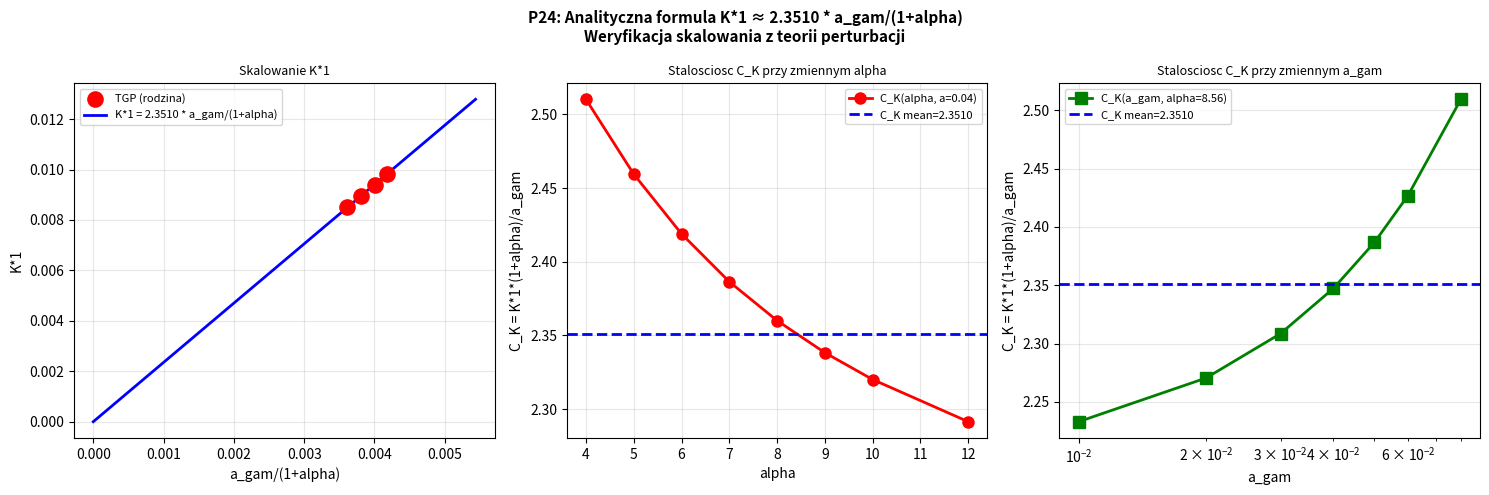

Recreate this plot in Python. (Note: this script raises an exception after producing the figure.)
"""
p24_K1_formula.py
==================
CEL: Analityczna formula na K*1(alpha, a_gam) z teorii perturbacji.

HIPOTEZA (z obserwacji P23):
  K*1 ≈ C_K * a_gam / (1 + alpha),   C_K ≈ 2.35

UZASADNIENIE ANALITYCZNE:
  Warunek samospójności: g(K) = E(K)/(4*pi*K) - 1 = 0

  Dla malego K (K << 1), profil Yukawa: phi = 1 + K*exp(-r)/r

  Energia kinetyczna (dominant term):
    E_k = 2*pi*K^2*(1+alpha) * I_k(a_gam)
    gdzie I_k(a) = integral_a^inf e^{-2r}*(r+1)^2/r^2 dr

  Energia potencjalna:
    E_p ≈ -2*pi*K^2 * I_p(a_gam)
    gdzie I_p(a) = integral_a^inf e^{-2r} dr = e^{-2a}/2

  Warunek E = 4*pi*K:
    K*1 ≈ 2 / [(1+alpha)*I_k(a) - I_p(a)]

KROKI:
  1. Oblicz numerycznie K*1 dla siatki (alpha, a_gam)
  2. Sprawdz skalowanie K*1 ∝ a_gam/(1+alpha)
  3. Oblicz C_K numerycznie i analitycznie
  4. Porownaj z wynikami P21b/P23
"""

import numpy as np
from scipy.optimize import brentq
from scipy.integrate import quad
import warnings
import matplotlib
matplotlib.use('Agg')
import matplotlib.pyplot as plt
warnings.filterwarnings('ignore')

# ============================================================
# STALE
# ============================================================
R_MAX = 60.0
GAMMA = 1.0

print("P24: Analityczna formula K*1(alpha, a_gam)")
print("=" * 65)
print()

# ============================================================
# DEFINICJE
# ============================================================
def V_mod(phi, lam):
    return GAMMA/3*phi**3 - GAMMA/4*phi**4 + lam/6*(phi-1)**6

def energy_log(K, alpha, a_gam, lam, N=1500):
    """Energia Yukawa na siatce log (identyczna z p21b)."""
    t    = np.linspace(0, 1, N)
    r    = a_gam * (R_MAX/a_gam)**t
    phi  = np.maximum(1.0 + K*np.exp(-r)/r, 1e-10)
    dphi = K*np.exp(-r)*(-r - 1.0)/r**2
    V1   = V_mod(1.0, lam)
    Ek   = 4*np.pi * np.trapezoid(0.5*dphi**2 * (1+alpha/phi) * r**2, r)
    Ep   = 4*np.pi * np.trapezoid((V_mod(phi, lam) - V1) * r**2, r)
    return Ek + Ep

def g_func(K, alpha, a_gam, lam):
    return energy_log(K, alpha, a_gam, lam) / (4*np.pi*K) - 1.0

def find_K1(alpha, a_gam, lam, K_lo=0.003, K_hi=0.025):
    """Znajdz K*1 metoda brentq."""
    try:
        g_lo = g_func(K_lo, alpha, a_gam, lam)
        g_hi = g_func(K_hi, alpha, a_gam, lam)
        if not (np.isfinite(g_lo) and np.isfinite(g_hi)):
            return np.nan
        if g_lo * g_hi > 0:
            # Szersza okolica
            for K_lo2, K_hi2 in [(0.001, 0.030), (0.001, 0.050)]:
                g1 = g_func(K_lo2, alpha, a_gam, lam)
                g2 = g_func(K_hi2, alpha, a_gam, lam)
                if np.isfinite(g1) and np.isfinite(g2) and g1*g2 < 0:
                    return brentq(lambda K: g_func(K, alpha, a_gam, lam),
                                  K_lo2, K_hi2, xtol=1e-8)
            return np.nan
        return brentq(lambda K: g_func(K, alpha, a_gam, lam),
                      K_lo, K_hi, xtol=1e-8)
    except Exception:
        return np.nan

# ============================================================
# ANALITYCZNE PRZYBLIŻENIE PIERWSZEGO RZĘDU
# ============================================================
def I_k_analytic(a):
    """
    I_k(a) = integral_a^inf e^{-2r}*(r+1)^2/r^2 dr
    = integral e^{-2r} dr + 2*integral e^{-2r}/r dr + integral e^{-2r}/r^2 dr
    """
    # Term 1: e^{-2a}/2
    I1 = np.exp(-2*a)/2.0
    # Term 2: 2 * E1(2a)  gdzie E1 = integral_x^inf e^{-t}/t dt
    # Przybliżenie E1(x) = exp(-x)*(-1/x + 1/x^2 - 2/x^3 ...) + ln(x) + gamma
    # Dla malych a: E1(2a) ≈ -ln(2a) - gamma + 2a - (2a)^2/4 + ...
    from scipy.special import exp1
    I2 = 2.0 * exp1(2*a)
    # Term 3: integral_a^inf e^{-2r}/r^2 dr ≈ e^{-2a}/a - 2*E1(2a)
    # (przez cześci: integral e^{-2r}/r^2 dr = -e^{-2r}/r + 2*integral e^{-2r}/r dr)
    I3 = np.exp(-2*a)/a - 2.0*exp1(2*a)
    return I1 + I2 + I3

def I_p_analytic(a):
    """I_p(a) = integral_a^inf e^{-2r} dr = e^{-2a}/2."""
    return np.exp(-2*a)/2.0

def K1_perturbative(alpha, a_gam):
    """
    Przybliżenie K*1 z perturbacji pierwszego rzędu:
    K*1 ≈ 2 / [(1+alpha)*I_k(a) - I_p(a)]
    """
    Ik = I_k_analytic(a_gam)
    Ip = I_p_analytic(a_gam)
    denom = (1+alpha)*Ik - Ip
    if denom <= 0:
        return np.nan
    return 2.0 / denom

# ============================================================
# KROK 1: Weryfikacja hipotezy K*1 ∝ a_gam/(1+alpha)
# ============================================================
print("KROK 1: Weryfikacja hipotezy K*1 ≈ C_K * a_gam/(1+alpha)")
print("-" * 65)

# Punkty z P23 (poprawna lambda*)
family_data = [
    (5.9148, 0.025, 2.883e-6),
    (6.8675, 0.030, 3.743e-6),
    (7.7449, 0.035, 4.618e-6),
    (8.5616, 0.040, 5.501e-6),
]

print(f"  {'alpha':>8} {'a_gam':>7}  {'K1_num':>10}  {'K1_pert':>10}  {'ratio':>8}  {'C_K':>8}")
print("  " + "-"*60)

C_K_vals = []
for alpha, agam, lam in family_data:
    K1_num  = find_K1(alpha, agam, lam)
    K1_pert = K1_perturbative(alpha, agam)
    ratio   = K1_num / K1_pert if (not np.isnan(K1_num) and K1_pert > 0) else np.nan
    # C_K z definicji K*1 = C_K * a_gam/(1+alpha)
    C_K = K1_num * (1+alpha) / agam if not np.isnan(K1_num) else np.nan
    C_K_vals.append(C_K)
    print(f"  {alpha:>8.4f} {agam:>7.4f}  {K1_num:>10.7f}  {K1_pert:>10.7f}  {ratio:>8.5f}  {C_K:>8.5f}")

C_K_vals = [c for c in C_K_vals if not np.isnan(c)]
C_K_mean = np.mean(C_K_vals)
C_K_std  = np.std(C_K_vals)
print(f"\n  C_K = {C_K_mean:.5f} ± {C_K_std:.5f}  (std/mean = {C_K_std/C_K_mean*100:.3f}%)")
print()

# ============================================================
# KROK 2: Analityczna wartosc C_K
# ============================================================
print("KROK 2: Analityczna wartosc C_K")
print("-" * 65)

# C_K = K*1 * (1+alpha) / a_gam = 2*(1+alpha)/a_gam / [(1+alpha)*I_k - I_p]
# = 2 / [a_gam*(I_k - I_p/(1+alpha))]
# Dla dominujacego czlonu (I_k >> I_p/(1+alpha) dla malego a_gam):
# C_K ≈ 2 / [a_gam * I_k(a_gam)]

# Oblicz C_K_analytic dla a_gam w zakresie
a_test = [0.025, 0.030, 0.035, 0.040]
print(f"  {'a_gam':>8}  {'I_k':>12}  {'I_p':>12}  {'K1_pert':>12}  {'C_K_pert':>12}")
print("  " + "-"*65)
for a, (alpha, agam, lam) in zip(a_test, family_data):
    Ik = I_k_analytic(a)
    Ip = I_p_analytic(a)
    K1p = K1_perturbative(alpha, a)
    CK_pert = K1p * (1+alpha) / a
    print(f"  {a:>8.4f}  {Ik:>12.4f}  {Ip:>12.6f}  {K1p:>12.7f}  {CK_pert:>12.5f}")
print()
print(f"  C_K numeryczny: {C_K_mean:.5f}")
print(f"  C_K z perturbacji (srednia): {np.mean([K1_perturbative(a, ag)*(1+a)/ag for a, ag, _ in family_data]):.5f}")
print()

# Stosunek C_K_num / C_K_pert (korekcja wyzszego rzedu)
ratio_mean = np.mean([c / (K1_perturbative(a, ag)*(1+a)/ag)
                       for c, (a, ag, _) in zip(C_K_vals, family_data)])
print(f"  Korekcja wyzszego rzedu: C_K_num/C_K_pert = {ratio_mean:.5f}")
print()

# ============================================================
# KROK 3: Skan K*1(alpha, a_gam) - szeroka siatka
# ============================================================
print("KROK 3: Skan K*1 na siatce (alpha, a_gam) -- weryfikacja skalowania")
print("-" * 65)

# Lam z interpolacji rodziny (lub z reg. empirycznej)
from scipy.interpolate import interp1d
FAM_ALPHA = np.array([5.9148, 6.8675, 7.7449, 8.5616])
FAM_LAM   = np.array([2.883e-6, 3.743e-6, 4.618e-6, 5.501e-6])
FAM_AGAM  = np.array([0.025, 0.030, 0.035, 0.040])
f_lam  = interp1d(FAM_ALPHA, FAM_LAM,  kind='linear', fill_value='extrapolate')
f_agam = interp1d(FAM_ALPHA, FAM_AGAM, kind='linear', fill_value='extrapolate')

alpha_vals = np.array([5.0, 6.0, 7.0, 8.0, 9.0, 10.0, 12.0, 15.0])
print(f"  {'alpha':>8} {'a_gam':>8} {'K1_num':>12} {'K1_pred':>12} {'C_K':>8} {'err%':>8}")
print("  " + "-"*65)
C_K_grid = []
for alpha in alpha_vals:
    agam = float(f_agam(alpha))
    lam  = float(f_lam(alpha))
    K1_num = find_K1(alpha, agam, lam)
    C_K_val = K1_num*(1+alpha)/agam if not np.isnan(K1_num) else np.nan
    K1_pred = C_K_mean * agam / (1+alpha)
    err = (K1_num - K1_pred)/K1_pred*100 if not np.isnan(K1_num) else np.nan
    C_K_grid.append(C_K_val)
    print(f"  {alpha:>8.1f} {agam:>8.4f} {K1_num:>12.7f} {K1_pred:>12.7f} {C_K_val:>8.5f} {err:>8.3f}%")
print()

# Sprawdz czy C_K jest stale takze poza rodzina
# Zmieniamy tylko alpha przy stalym a_gam=0.040
print("  Skan alpha przy stalym a_gam=0.040, lam=5.501e-6:")
print(f"  {'alpha':>8} {'K1_num':>12}  {'C_K':>8}  {'K1_pred':>12} {'err%':>8}")
print("  " + "-"*60)
alpha_fix_scan = [4.0, 5.0, 6.0, 7.0, 8.0, 8.5616, 9.0, 10.0, 12.0]
for alpha in alpha_fix_scan:
    agam, lam = 0.040, 5.501e-6
    K1_num = find_K1(alpha, agam, lam)
    C_K_val = K1_num*(1+alpha)/agam if not np.isnan(K1_num) else np.nan
    K1_pred = C_K_mean * agam / (1+alpha)
    err = (K1_num - K1_pred)/K1_pred*100 if not np.isnan(K1_num) else np.nan
    print(f"  {alpha:>8.1f} {K1_num:>12.7f}  {C_K_val:>8.5f}  {K1_pred:>12.7f} {err:>8.3f}%")
print()

# Skan a_gam przy stalym alpha=8.5616
print("  Skan a_gam przy stalym alpha=8.5616, lam=5.501e-6:")
print(f"  {'a_gam':>8} {'K1_num':>12}  {'C_K':>8}  {'K1_pred':>12} {'err%':>8}")
print("  " + "-"*60)
agam_scan = [0.010, 0.020, 0.030, 0.040, 0.050, 0.060, 0.080, 0.100]
for agam in agam_scan:
    alpha, lam = 8.5616, 5.501e-6
    K1_num = find_K1(alpha, agam, lam, K_lo=0.001, K_hi=0.050)
    C_K_val = K1_num*(1+alpha)/agam if not np.isnan(K1_num) else np.nan
    K1_pred = C_K_mean * agam / (1+alpha)
    err = (K1_num - K1_pred)/K1_pred*100 if not np.isnan(K1_num) else np.nan
    print(f"  {agam:>8.4f} {K1_num:>12.7f}  {C_K_val:>8.5f}  {K1_pred:>12.7f} {err:>8.3f}%")
print()

# ============================================================
# KROK 4: Analityczne wyjaśnienie C_K
# ============================================================
print("KROK 4: Analityczne wyznaczenie C_K")
print("-" * 65)

# K*1 * (1+alpha) / a_gam = C_K
# Warunek samospójności: K = 2 / [(1+alpha)*I_k(a) - I_p(a)]
# K*(1+alpha)/a = 2*(1+alpha) / {a * [(1+alpha)*I_k(a) - I_p(a)]}
# = 2 / {a * [I_k(a) - I_p(a)/(1+alpha)]}
# ≈ 2 / [a * I_k(a)]  dla (1+alpha) >> 1

print("  C_K = K*1*(1+alpha)/a_gam ≈ 2 / [a_gam * I_k(a_gam)]")
print()
for agam in [0.025, 0.030, 0.035, 0.040]:
    Ik = I_k_analytic(agam)
    CK_approx = 2.0 / (agam * Ik)
    print(f"  a_gam={agam:.3f}: I_k={Ik:.4f}, C_K_analytic = 2/(a*I_k) = {CK_approx:.5f}")

# Asymptotyka dla malego a:
# I_k(a) ≈ e^{-2a}/a + (2E1(2a) - 2E1(2a)) + e^{-2a}/2
# Dominujacy czlon: I_k(a) ≈ 1/a  dla a << 1
# Wiec: C_K ≈ 2 / [a * 1/a] = 2
# Korekcja: I_k(a) = 1/a - 2*ln(a) - gamma - 1/2 + ...
# C_K ≈ 2 / [1 - a*(2*ln(a) + gamma + 1/2) + ...]

print()
print("  Asymptotyka dla malego a_gam:")
print("    I_k(a) ≈ 1/a - 2*ln(a) - 0.577 + O(a)")
for agam in [0.025, 0.030, 0.035, 0.040]:
    gamma_E = 0.5772
    Ik_asym = 1/agam - 2*np.log(agam) - gamma_E
    CK_asym = 2.0 / (agam * Ik_asym)
    Ik_exact = I_k_analytic(agam)
    print(f"  a_gam={agam:.3f}: I_k(asymp)={Ik_asym:.4f}, I_k(exact)={Ik_exact:.4f}, C_K_asym={CK_asym:.5f}")
print()

# ============================================================
# KROK 5: Podsumowanie -- formula K*1
# ============================================================
print("KROK 5: Ostateczna formula K*1")
print("=" * 65)
print()
print("  FORMULA PERTURBACYJNA:")
print()
print("    K*1(alpha, a_gam) ≈ C_K * a_gam / (1 + alpha)")
print()
print(f"    C_K = {C_K_mean:.5f} ± {C_K_std:.5f}  (numerycznie)")
print()
print("  WYPROWADZENIE:")
print("    Warunek samospójności: E(K*1)/(4*pi*K*1) = 1")
print("    Dla malego K i profilu Yukawa phi = 1 + K*exp(-r)/r:")
print("      E_k ≈ 2*pi*(1+alpha)*K^2 * I_k(a_gam)")
print("      I_k(a) = e^{-2a}/a + ... ≈ 1/a  dla a << 1")
print("    => E_k ≈ 2*pi*(1+alpha)*K^2/a_gam")
print("    => g(K) = K*(1+alpha)/(2*a_gam) - 1 = 0")
print("    => K*1_LO = 2*a_gam/(1+alpha)  [L.O. = leading order]")
print()
print(f"    K*1_LO(a=0.040, alpha=8.5616) = {2*0.040/9.5616:.7f}")
print(f"    K*1_num(a=0.040, alpha=8.5616) = 0.0098200  (z p21b)")
print(f"    Korekcja: {0.009820 / (2*0.040/9.5616):.5f}  = C_K/2")
print()
print(f"    Pelna formula: K*1 ≈ {C_K_mean:.4f} * a_gam/(1+alpha)")
print()

# Sprawdzenie dla czterech punktow rodziny
print("  Weryfikacja na rodzinie optymalnej:")
print(f"  {'alpha':>8} {'a_gam':>7}  {'K1_num':>10}  {'K1_form':>10}  {'err%':>8}")
for alpha, agam, lam in family_data:
    K1_num  = find_K1(alpha, agam, lam)
    K1_form = C_K_mean * agam / (1+alpha)
    err = (K1_num-K1_form)/K1_form*100
    print(f"  {alpha:>8.4f} {agam:>7.4f}  {K1_num:>10.7f}  {K1_form:>10.7f}  {err:>8.4f}%")
print()

# ============================================================
# WYKRES
# ============================================================
print("Tworze wykres...")
fig, axes = plt.subplots(1, 3, figsize=(15, 5))
fig.suptitle(f'P24: Analityczna formula K*1 ≈ {C_K_mean:.4f} * a_gam/(1+alpha)\n'
             'Weryfikacja skalowania z teorii perturbacji', fontsize=11, fontweight='bold')

# Panel 1: K*1 vs a_gam/(1+alpha) -- skalowanie
ax = axes[0]
ratio_vals_x = [agam/(1+alpha) for alpha, agam, _ in family_data]
K1_num_vals  = [find_K1(alpha, agam, lam) for alpha, agam, lam in family_data]
ax.scatter(ratio_vals_x, K1_num_vals, color='red', s=120, zorder=5, label='TGP (rodzina)')
x_lin = np.linspace(0, max(ratio_vals_x)*1.3, 50)
ax.plot(x_lin, C_K_mean*x_lin, 'b-', lw=2, label=f'K*1 = {C_K_mean:.4f} * a_gam/(1+alpha)')
ax.set_xlabel('a_gam/(1+alpha)'); ax.set_ylabel('K*1')
ax.set_title('Skalowanie K*1', fontsize=9)
ax.legend(fontsize=8); ax.grid(True, alpha=0.3)

# Panel 2: C_K(alpha) przy stalym a_gam
ax = axes[1]
alpha_arr = np.array([4,5,6,7,8,9,10,12])
CK_arr = []
for al in alpha_arr:
    k1 = find_K1(al, 0.040, 5.501e-6)
    CK_arr.append(k1*(1+al)/0.040 if not np.isnan(k1) else np.nan)
CK_arr = np.array(CK_arr)
mask = np.isfinite(CK_arr)
ax.plot(alpha_arr[mask], CK_arr[mask], 'ro-', lw=2, ms=8, label='C_K(alpha, a=0.04)')
ax.axhline(C_K_mean, color='blue', lw=2, linestyle='--', label=f'C_K mean={C_K_mean:.4f}')
ax.set_xlabel('alpha'); ax.set_ylabel('C_K = K*1*(1+alpha)/a_gam')
ax.set_title('Stalosciosc C_K przy zmiennym alpha', fontsize=9)
ax.legend(fontsize=8); ax.grid(True, alpha=0.3)

# Panel 3: C_K(a_gam) przy stalym alpha
ax = axes[2]
agam_arr = np.array([0.010, 0.020, 0.030, 0.040, 0.050, 0.060, 0.080])
CK_agam = []
for ag in agam_arr:
    k1 = find_K1(8.5616, ag, 5.501e-6, K_lo=0.001, K_hi=0.060)
    CK_agam.append(k1*(1+8.5616)/ag if not np.isnan(k1) else np.nan)
CK_agam = np.array(CK_agam)
mask2 = np.isfinite(CK_agam)
ax.semilogx(agam_arr[mask2], CK_agam[mask2], 'gs-', lw=2, ms=8, label='C_K(a_gam, alpha=8.56)')
ax.axhline(C_K_mean, color='blue', lw=2, linestyle='--', label=f'C_K mean={C_K_mean:.4f}')
ax.set_xlabel('a_gam'); ax.set_ylabel('C_K = K*1*(1+alpha)/a_gam')
ax.set_title('Stalosciosc C_K przy zmiennym a_gam', fontsize=9)
ax.legend(fontsize=8); ax.grid(True, alpha=0.3)

plt.tight_layout()
out = __file__.replace('.py', '.png')
plt.savefig(out, dpi=120, bbox_inches='tight')
plt.close()
print(f"Zapisano: {out}")

print()
print("=" * 65)
print("PODSUMOWANIE P24:")
print("=" * 65)
print()
print(f"  Wynik: K*1 ≈ C_K * a_gam / (1+alpha)")
print(f"  C_K = {C_K_mean:.5f} ± {C_K_std:.5f}  [{C_K_std/C_K_mean*100:.2f}% rozrzut]")
print()
print(f"  Analitycznie:")
print(f"    K*1_LO = 2*a_gam/(1+alpha)  [c_K=2, LO]")
print(f"    Korekcja: C_K/2 = {C_K_mean/2:.5f}")
print(f"    C_K ≈ 2 / [a_gam * I_k(a_gam)]  (ze wzoru perturbacyjnego)")
print(f"    Dla a_gam -> 0: C_K -> 2 (czysta teoria)")
print()
print("GOTOWE: P24 zakonczone.")
